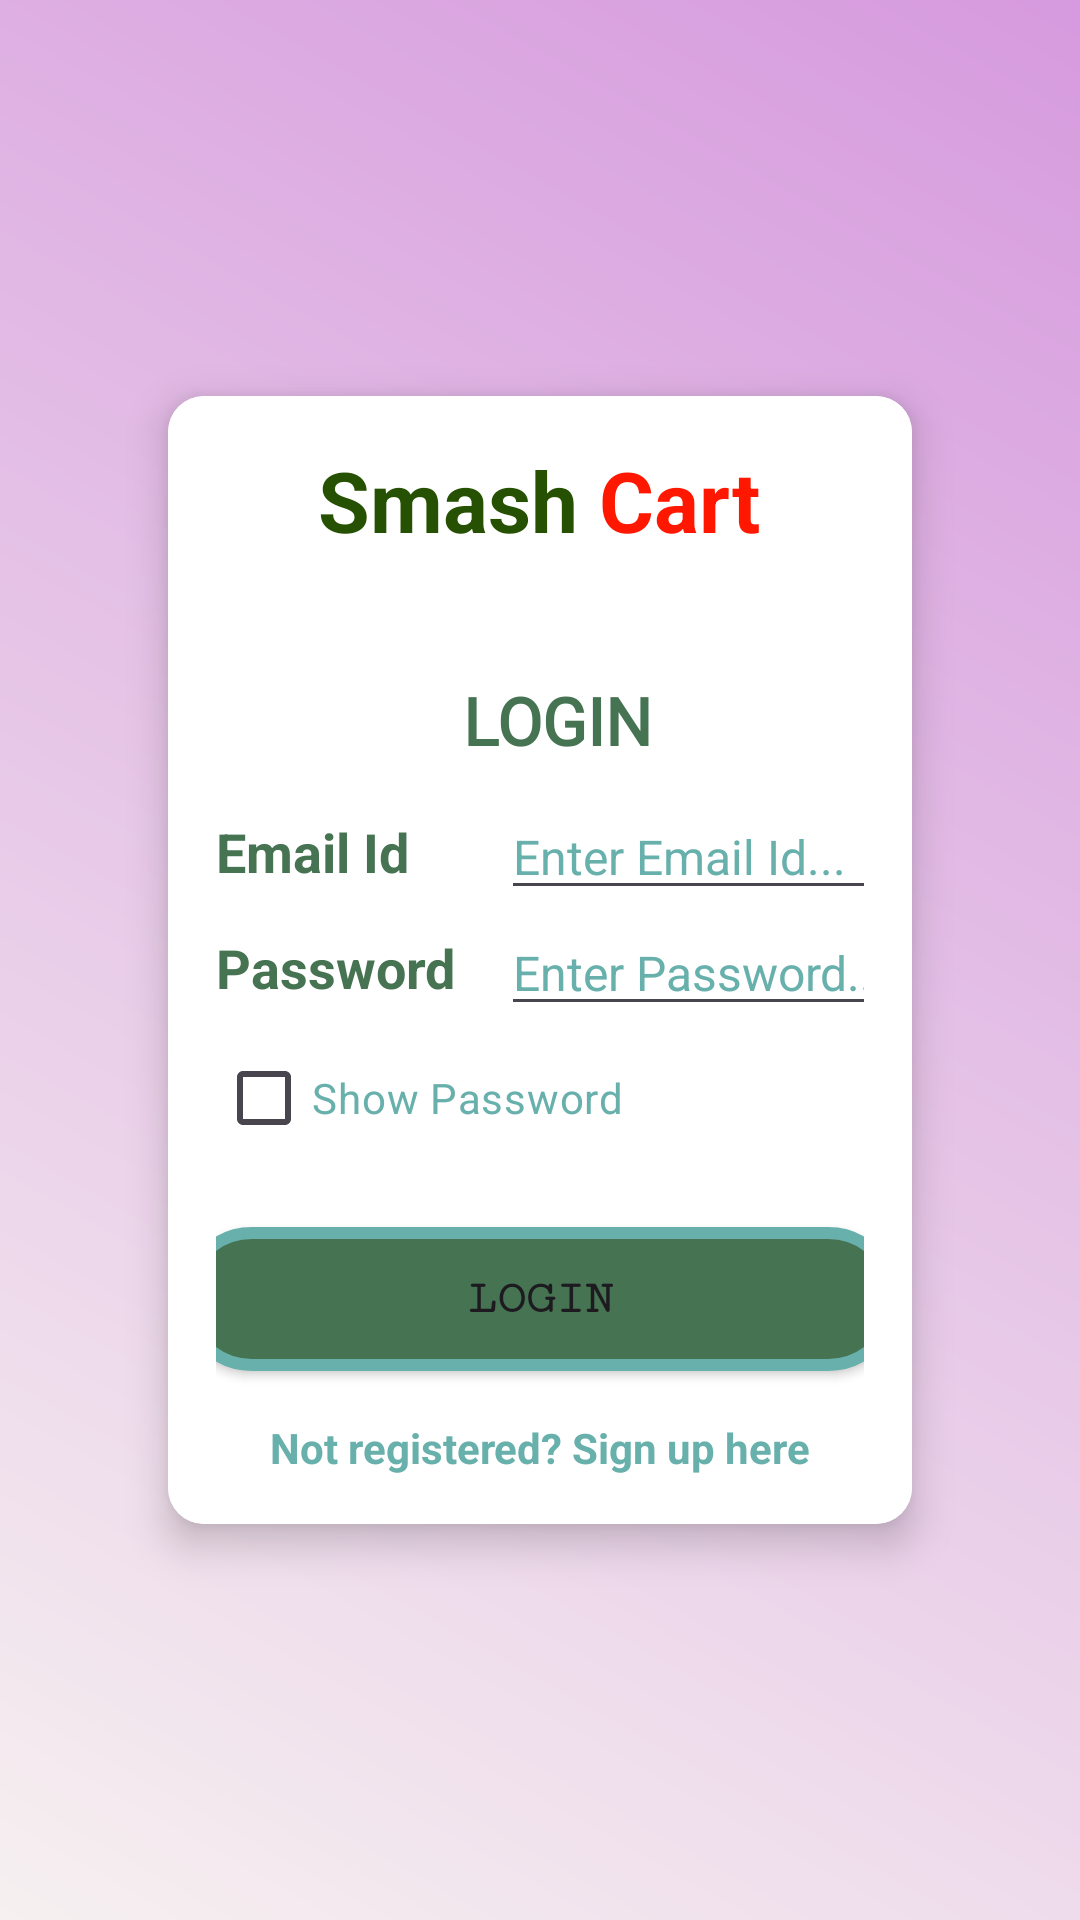

Android layout source for this screen:
<!-- AndroidManifest.xml: application theme Theme.Ecommerce_Project -->
<!-- res/layout/activity_main.xml -->
<?xml version="1.0" encoding="utf-8"?>
<LinearLayout xmlns:android="http://schemas.android.com/apk/res/android"
    xmlns:app="http://schemas.android.com/apk/res-auto"
    xmlns:tools="http://schemas.android.com/tools"
    android:layout_width="match_parent"
    android:layout_height="match_parent"
    android:background="@drawable/gradient_background"
    android:gravity="center_vertical"
    android:padding="40dp"
    android:orientation="vertical"
    tools:context=".activities.MainActivity"
    android:id="@+id/main">

    <androidx.cardview.widget.CardView
        android:layout_width="match_parent"
        android:layout_height="wrap_content"
        android:layout_margin="16dp"
        app:cardCornerRadius="12dp"
        app:cardElevation="8dp"
        >

        <LinearLayout
            android:layout_width="match_parent"
            android:layout_height="wrap_content"
            android:orientation="vertical"
            android:background="@color/white"
            android:padding="16dp">

            <TextView
                android:layout_width="wrap_content"
                android:layout_height="wrap_content"
                android:text="@string/title"
                android:textStyle="bold"
                android:textSize="28sp"
                android:textColor="@color/dark_green"
                android:layout_gravity="center_horizontal" />

            <TableLayout
                android:layout_width="wrap_content"
                android:layout_height="wrap_content"
                android:paddingTop="40dp">

                <TableRow
                    android:layout_height="wrap_content"
                    android:layout_width="match_parent">

                    <TextView
                        android:layout_width="wrap_content"
                        android:layout_height="wrap_content"
                        android:layout_marginBottom="10dp"
                        android:layout_span="2"
                        android:fontFamily="@font/turret_road_bold"
                        android:text="LOGIN"
                        android:textAlignment="center"
                        android:textColor="@color/dark_green"
                        android:textSize="22sp"
                        android:textStyle="bold" />
                </TableRow>

                <TableRow
                    android:layout_width="match_parent"
                    android:layout_height="wrap_content">

                    <TextView
                        android:layout_width="wrap_content"
                        android:layout_height="wrap_content"
                        android:text="Email Id"
                        android:textColor="@color/dark_green"
                        android:textSize="18dp"
                        android:layout_gravity="center_vertical"
                        android:paddingRight="5dp"
                        android:textStyle="bold" />

                    <EditText
                        android:id="@+id/userName"
                        android:layout_width="match_parent"
                        android:layout_height="wrap_content"
                        android:hint="Enter Email Id..."
                        android:textSize="16dp"
                        android:textColor="@color/black"
                        android:layout_gravity="center_vertical"
                        android:layout_marginLeft="10dp"
                        android:textColorHint="@color/lig_blue"/>
                </TableRow>

                <TableRow
                    android:layout_width="match_parent"
                    android:layout_height="wrap_content">

                    <TextView
                        android:layout_width="wrap_content"
                        android:layout_height="wrap_content"
                        android:text="Password"
                        android:textColor="@color/dark_green"
                        android:textSize="18dp"
                        android:layout_gravity="center_vertical"
                        android:paddingRight="5dp"
                        android:textStyle="bold" />

                    <EditText
                        android:id="@+id/Password"
                        android:layout_width="match_parent"
                        android:layout_height="wrap_content"
                        android:hint="Enter Password..."
                        android:textSize="16dp"
                        android:textColor="@color/black"
                        android:inputType="textPassword"
                        android:layout_gravity="center_vertical"
                        android:layout_marginLeft="10dp"
                        android:textColorHint="@color/lig_blue"/>
                </TableRow>

                <TableRow
                    android:layout_width="match_parent"
                    android:layout_height="wrap_content"
                    android:paddingBottom="19dp">

                    <CheckBox
                        android:id="@+id/show_pass"
                        android:layout_height="match_parent"
                        android:layout_width="match_parent"
                        android:text="Show Password"
                        android:textSize="14dp"
                        android:textColor="@color/lig_blue"
                        android:layout_gravity="clip_vertical"
                        android:layout_span="2" />
                </TableRow>
            </TableLayout>

            <androidx.appcompat.widget.AppCompatButton
                android:id="@+id/b1"
                android:layout_width="240dp"
                android:layout_height="wrap_content"
                android:focusable="true"
                android:fontFamily="serif-monospace"
                android:textStyle="bold"
                android:background="@drawable/btn_style"
                android:text="Login"
                android:textSize="16dp"
                android:layout_gravity="center_horizontal" />

            <TextView
                android:id="@+id/tvRegister"
                android:layout_width="wrap_content"
                android:layout_height="wrap_content"
                android:text="Not registered? Sign up here"
                android:textSize="14sp"
                android:textColor="@color/lig_blue"
                android:textStyle="bold"
                android:paddingTop="16dp"
                android:clickable="true"
                android:focusable="true"
                android:layout_gravity="center_horizontal"/>

        </LinearLayout>
    </androidx.cardview.widget.CardView>
</LinearLayout>
<!-- resources referenced by this layout -->
<resources>
  <color name="black">#FF000000</color>
  <color name="dark_green">#467351</color>
  <color name="lig_blue">#68b0ab</color>
  <color name="white">#FFFFFFFF</color>
  <!-- drawable btn_style (drawable) -->
  <?xml version="1.0" encoding="utf-8"?>
  <shape xmlns:android="http://schemas.android.com/apk/res/android"
      android:shape="rectangle">
  
      <solid android:color="@color/dark_green"/>
      <corners android:radius="24dp"/>
      <stroke android:width="4dp" android:color="@color/lig_blue"/>
      <padding android:left="10dp" android:top="10dp" android:right="10dp" android:bottom="10dp"/>
  </shape>
  <!-- drawable gradient_background (drawable) -->
  <?xml version="1.0" encoding="utf-8"?>
  <layer-list xmlns:android="http://schemas.android.com/apk/res/android">
      <item>
          <shape android:shape="rectangle">
              <gradient
                  android:angle="45"
                  android:startColor="#F6F0F0"
                  android:endColor="#D69ADE"
                  android:type="linear"/>
          </shape>
      </item>
  </layer-list>
  <string name="title"><font color="#265102">Smash</font> <font color="#ff1700">Cart</font></string>
  <style name="Theme.Ecommerce_Project" parent="Base.Theme.Ecommerce_Project" />
  <style name="Base.Theme.Ecommerce_Project" parent="Theme.Material3.DayNight.NoActionBar">
          
          
      </style>
</resources>
